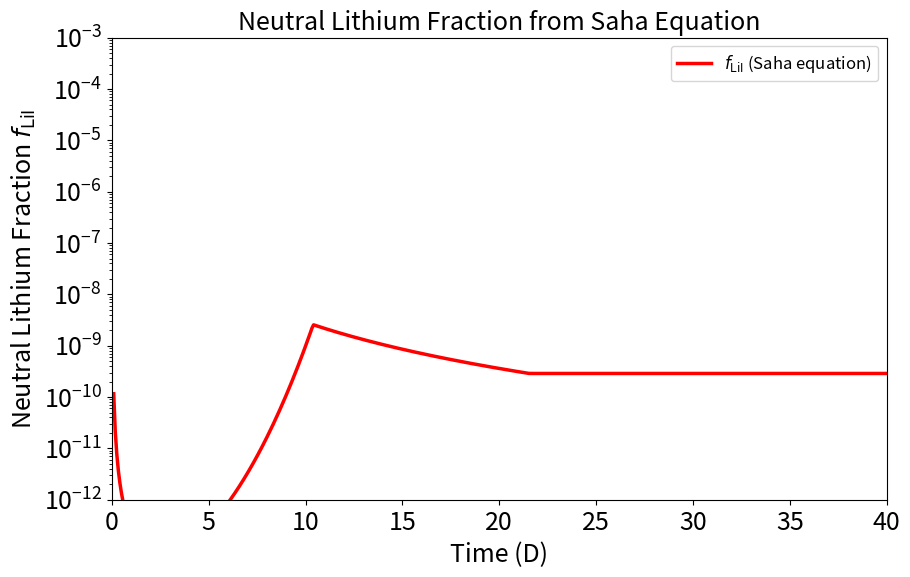

This figure's Python source:
import numpy as np
import matplotlib.pyplot as plt

# C
R_sun = 6.96e8
M_sun = 1.989e30
day_to_sec = 86400
m_p = 1.67e-27
pi = np.pi
k_B = 1.38e-23
h = 6.626e-34
m_e = 9.11e-31
eV_to_J = 1.602e-19

# Parameters
v_exp = 200e3
R_WD = 0.012 * R_sun
M_ej = 8.0e-5 * M_sun
f_Li = 1.5e-5
T0 = 11000
tau_cool = 8.0
n_e0 = 1e12

# Time grid
t_days = np.linspace(0.1, 40, 500)
t_sec = t_days * day_to_sec
R_shell = v_exp * t_sec

# Temperature (using exponential cooling, one could test different cooling laws)
T_e = T0 * np.exp(-t_days / tau_cool)
T_e = np.maximum(T_e, 3000)

# Electron density
n_e = n_e0 * (t_days / 1.0)**(-3)
n_e = np.maximum(n_e, 1e8)

# Saha equation
chi_LiI = 5.39 * eV_to_J
U_LiI = 2.0
U_LiII = 1.0

kT = k_B * T_e
saha_prefactor = (2 * U_LiII / U_LiI) * (2 * np.pi * m_e * kT / h**2)**(1.5)
saha_factor = (saha_prefactor / n_e) * np.exp(-chi_LiI / kT)
f_LiI = 1 / (1 + saha_factor)

# Maximum value
max_f_LiI = np.max(f_LiI)
f_LiI_at_10 = f_LiI[np.argmin(np.abs(t_days - 10))]

fig, ax = plt.subplots(figsize=(10, 6))
ax.plot(t_days, f_LiI, 'r-', lw=2.5, label=r'$f_{\mathrm{LiI}}$ (Saha equation)')
ax.set_xlim(0, 40)
ax.set_ylim(1e-12, 1e-3)
ax.tick_params(axis='y', labelsize=18)
ax.tick_params(axis='x', labelsize=18)
ax.set_yscale('log')
ax.set_xlabel("Time (D)", fontsize=18)
ax.set_ylabel(r"Neutral Lithium Fraction $f_{\mathrm{LiI}}$", fontsize=18)
ax.set_title("Neutral Lithium Fraction from Saha Equation", fontsize=18)
ax.legend(loc='upper right', fontsize=12)
plt.show()
